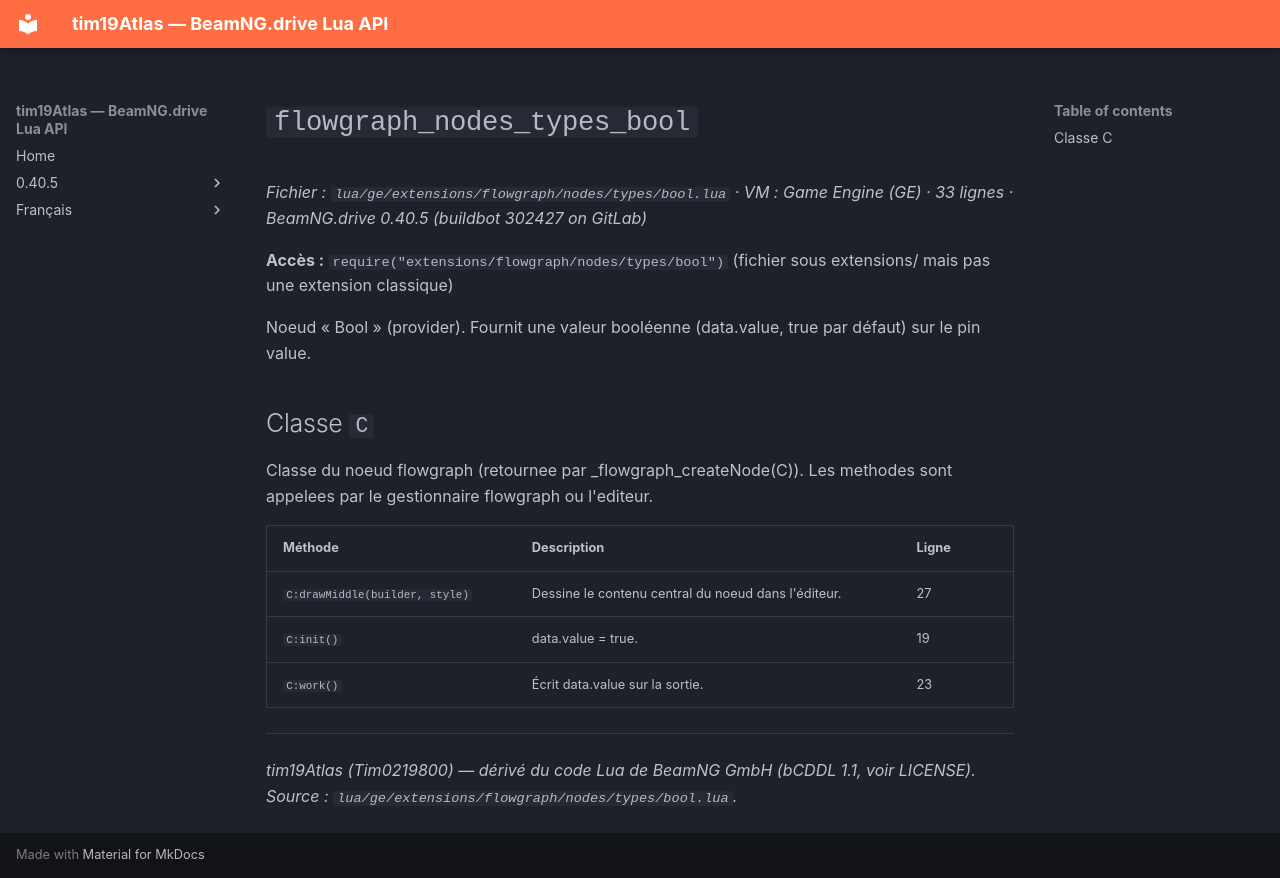

repository: Tim0219800/beamng-lua-atlas · page: fr/0.40.5/ge/extensions/flowgraph/nodes/types/bool.html · generator: mkdocs

# `flowgraph_nodes_types_bool`

*Fichier : `lua/ge/extensions/flowgraph/nodes/types/bool.lua` · VM : Game Engine (GE) · 33 lignes · BeamNG.drive 0.40.5 (buildbot 302427 on GitLab)*

**Accès :** `require("extensions/flowgraph/nodes/types/bool")` (fichier sous extensions/ mais pas une extension classique)

Noeud « Bool » (provider). Fournit une valeur booléenne (data.value, true par défaut) sur le pin value.

## Classe `C`

Classe du noeud flowgraph (retournee par _flowgraph_createNode(C)). Les methodes sont appelees par le gestionnaire flowgraph ou l'editeur.

| Méthode | Description | Ligne |
|---|---|---|
| `C:drawMiddle(builder, style)` | Dessine le contenu central du noeud dans l'éditeur. | 27 |
| `C:init()` | data.value = true. | 19 |
| `C:work()` | Écrit data.value sur la sortie. | 23 |

---
*tim19Atlas (Tim0219800) — dérivé du code Lua de BeamNG GmbH (bCDDL 1.1, voir LICENSE). Source : `lua/ge/extensions/flowgraph/nodes/types/bool.lua`.*
